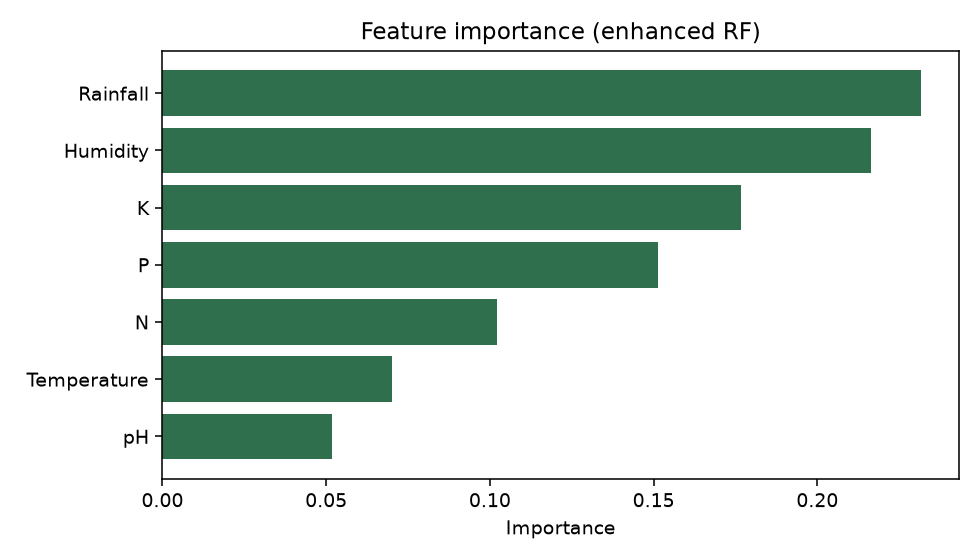

Data behind this chart, as committed beside it:
feature, importance
Rainfall, 0.2317
Humidity, 0.2164
K, 0.1766
P, 0.1514
N, 0.1023
Temperature, 0.06997
pH, 0.05176
